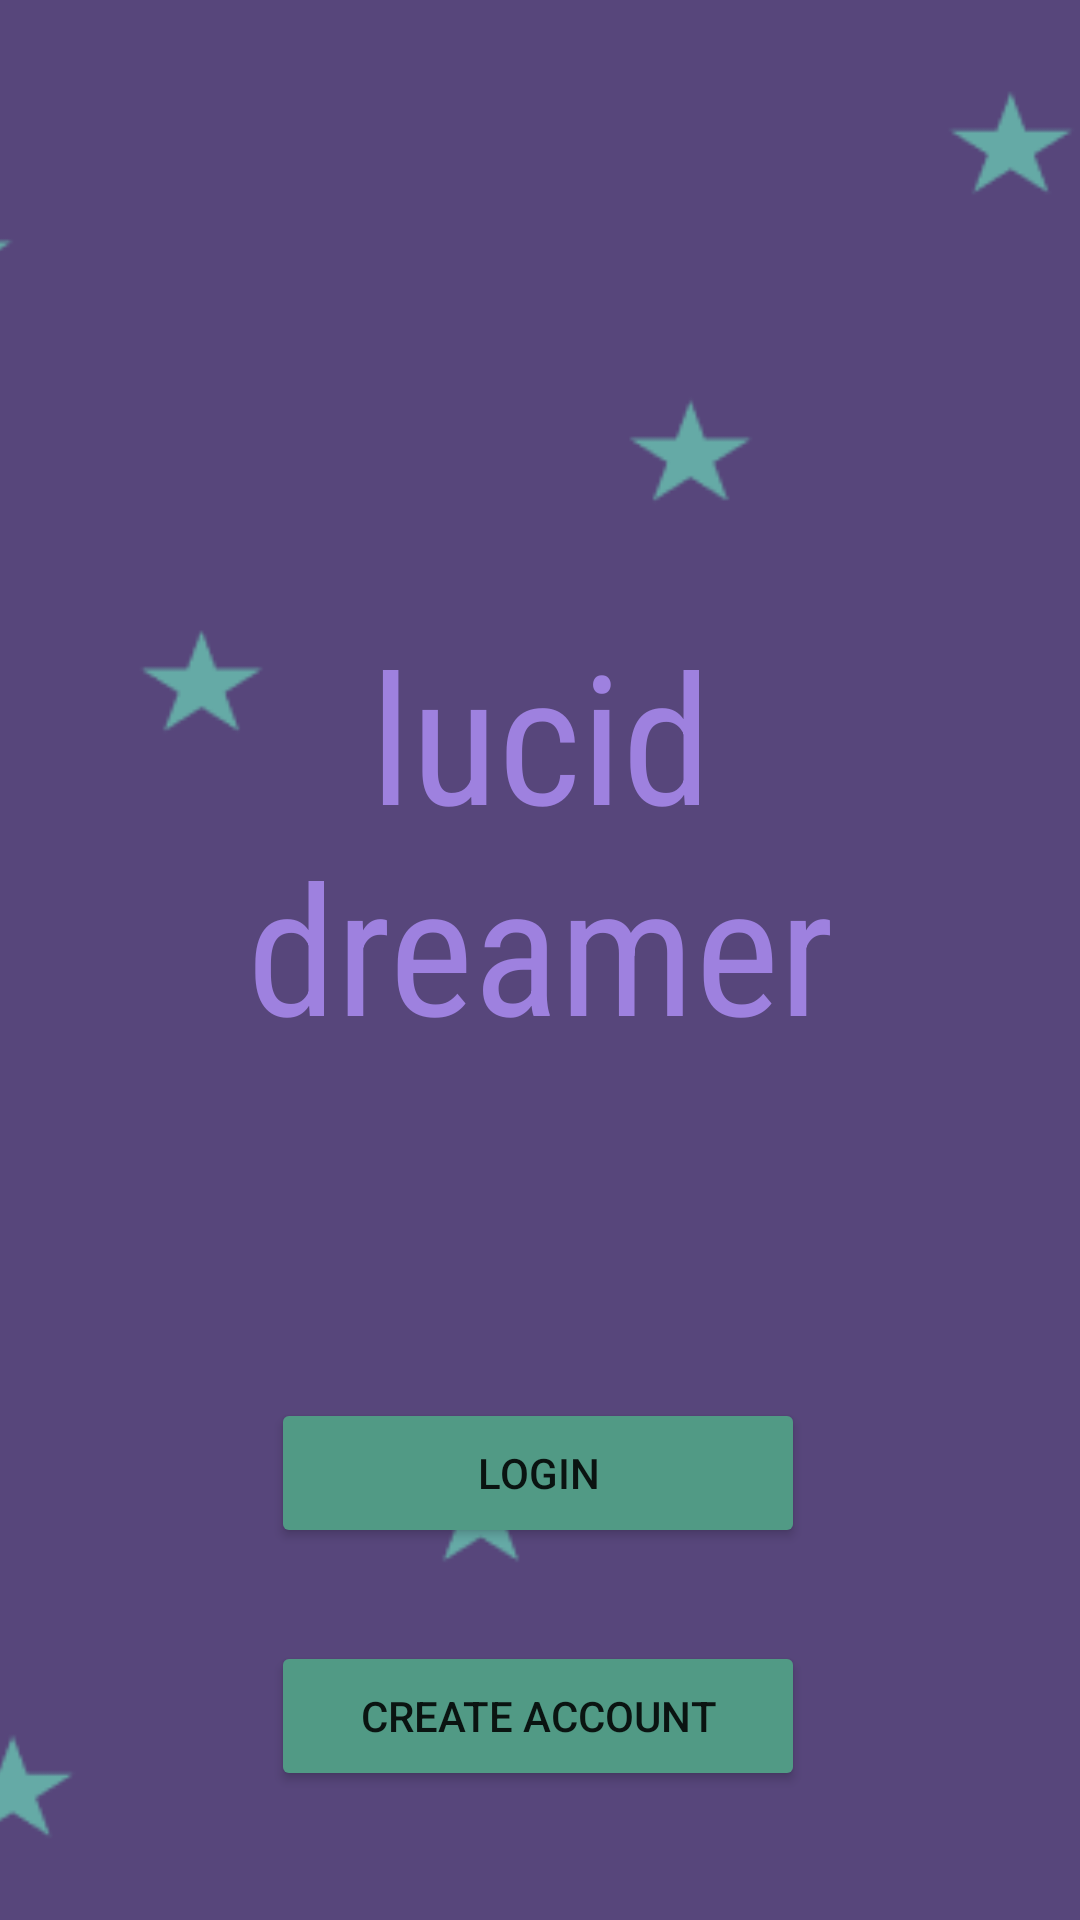

Layout XML and referenced resources for this Android screen:
<!-- AndroidManifest.xml: application theme Theme.Testing -->
<!-- res/layout/activity_main.xml -->
<?xml version="1.0" encoding="utf-8"?>
<androidx.constraintlayout.widget.ConstraintLayout xmlns:android="http://schemas.android.com/apk/res/android"
    xmlns:app="http://schemas.android.com/apk/res-auto"
    xmlns:tools="http://schemas.android.com/tools"
    android:layout_width="match_parent"
    android:layout_height="match_parent"
    tools:context=".Title"
    android:screenOrientation="portrait">

    <ImageView
        android:layout_width="523dp"
        android:layout_height="871dp"
        app:layout_constraintBottom_toBottomOf="parent"
        app:layout_constraintEnd_toEndOf="parent"
        app:layout_constraintStart_toStartOf="parent"
        app:layout_constraintTop_toTopOf="parent"
        app:srcCompat="@drawable/titleback"
        android:contentDescription="background"
        tools:ignore="HardcodedText" />

    <TextView
        android:layout_width="312dp"
        android:layout_height="163dp"
        android:fontFamily="sans-serif-condensed"
        android:text="lucid dreamer"
        android:textAlignment="center"
        android:textAppearance="@style/TextAppearance.AppCompat.Body2"
        android:textColor="#9E81DF"
        android:textColorHint="#FFFFFF"
        android:textDirection="locale"
        android:textSize="60sp"
        app:layout_constraintBottom_toTopOf="@+id/loginBtn"
        app:layout_constraintEnd_toEndOf="parent"
        app:layout_constraintStart_toStartOf="parent"
        app:layout_constraintTop_toTopOf="parent"
        app:layout_constraintVertical_bias="0.675"
        tools:ignore="HardcodedText" />

    <Button
        android:id="@+id/loginBtn"
        android:layout_width="178dp"
        android:layout_height="50dp"
        android:backgroundTint="#519A85"
        android:text="Login"
        app:layout_constraintBottom_toBottomOf="parent"
        app:layout_constraintEnd_toEndOf="parent"
        app:layout_constraintHorizontal_bias="0.497"
        app:layout_constraintStart_toStartOf="parent"
        app:layout_constraintTop_toTopOf="parent"
        app:layout_constraintVertical_bias="0.79"
        tools:ignore="HardcodedText,UsingOnClickInXml" />

    <Button
        android:id="@+id/createBtn"
        android:layout_width="178dp"
        android:layout_height="50dp"
        android:backgroundTint="#519A85"
        android:text="Create Account"
        app:layout_constraintBottom_toBottomOf="parent"
        app:layout_constraintEnd_toEndOf="parent"
        app:layout_constraintHorizontal_bias="0.497"
        app:layout_constraintStart_toStartOf="parent"
        app:layout_constraintTop_toBottomOf="@+id/loginBtn"
        app:layout_constraintVertical_bias="0.421"
        tools:ignore="HardcodedText,UsingOnClickInXml" />

</androidx.constraintlayout.widget.ConstraintLayout>
<!-- resources referenced by this layout -->
<resources>
  <!-- drawable titleback: png bitmap (drawable-v24, 2604 bytes) -->
  <style name="Theme.Testing" parent="Theme.MaterialComponents.DayNight.NoActionBar">
          
          <item name="colorPrimary">@color/purple_500</item>
          <item name="colorPrimaryVariant">@color/teal_700</item>
          <item name="colorOnPrimary">@color/white</item>
          
          <item name="colorSecondary">@color/teal_200</item>
          <item name="colorSecondaryVariant">@color/teal_700</item>
          <item name="colorOnSecondary">@color/black</item>
          
          <item name="android:statusBarColor" tools:targetApi="l">?attr/colorPrimaryVariant</item>
          
      </style>
  <!-- not gathered from this repository: default colours our renderer supplied (Android Studio template values) -->
  <color name="purple_500">#FF6200EE</color>
  <color name="teal_200">#FF03DAC5</color>
  <color name="teal_700">#FF018786</color>
  <color name="black">#FF000000</color>
  <color name="white">#FFFFFFFF</color>
</resources>
